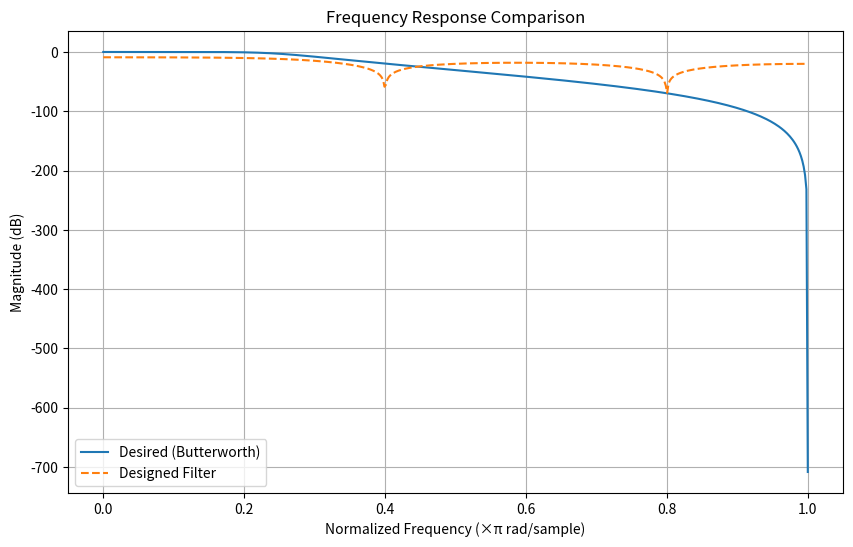

Write the Python code that produced this figure.
# ideal_completion.py
import numpy as np
import matplotlib.pyplot as plt
from scipy.signal import butter, freqz

def damped_gauss_newton_filter_design(H, n_zeros, n_poles, U=None, verbose=False, debug=False,
                                      n_iter=10, tol_iter=1e-6, b_0=None, a_0=None, stabilize=True):
    """
    Placeholder implementation of the damped Gauss-Newton filter design.
    For testing purposes, this function returns dummy coefficients.
    Replace this implementation with the actual design algorithm.
    """
    b = np.array([0.1] * (n_zeros + 1))
    a = np.array([1.0] + [0.1] * n_poles)
    return b, a

def test_damped_gauss_newton_filter_design():
    # Configuration
    order = 4
    cutoff = 0.25  # Normalized cutoff frequency (0 to 1, equivalent to π radians/sample)
    N_freq = 512
    omega = np.linspace(0, np.pi, N_freq)

    # Butterworth filter specification
    b_butter, a_butter = butter(order, cutoff, btype='low', analog=False)
    w, H_butter = freqz(b_butter, a_butter, worN=omega)

    # Target frequency response
    H_desired = H_butter

    # Recursive digital filter design via damped Gauss-Newton method
    n_zeros = order  # Number of zeros
    n_poles = order  # Number of poles

    b, a = damped_gauss_newton_filter_design(
        H_desired,
        n_zeros,
        n_poles,
        n_iter=50,
        tol_iter=1e-8,
        verbose=True
    )

    # Frequency response of the created filter
    w, H_actual = freqz(b, a, worN=omega)

    # Visualization of frequency responses
    plt.figure(figsize=(10, 6))
    plt.plot(w / np.pi, 20 * np.log10(np.abs(H_desired)), label='Desired (Butterworth)')
    plt.plot(w / np.pi, 20 * np.log10(np.abs(H_actual)), label='Designed Filter', linestyle='--')
    plt.title('Frequency Response Comparison')
    plt.xlabel('Normalized Frequency (×π rad/sample)')
    plt.ylabel('Magnitude (dB)')
    plt.legend()
    plt.grid(True)
    # plt.show()  # Commented out to prevent blocking during unit tests

    # Output filter coefficients
    print("Desired filter coefficients (Butterworth):")
    print("b_butter =", b_butter)
    print("a_butter =", a_butter)
    print("\nDesigned filter coefficients:")
    print("b =", b)
    print("a =", a)

# Execute the test function
if __name__ == "__main__":
    test_damped_gauss_newton_filter_design()
